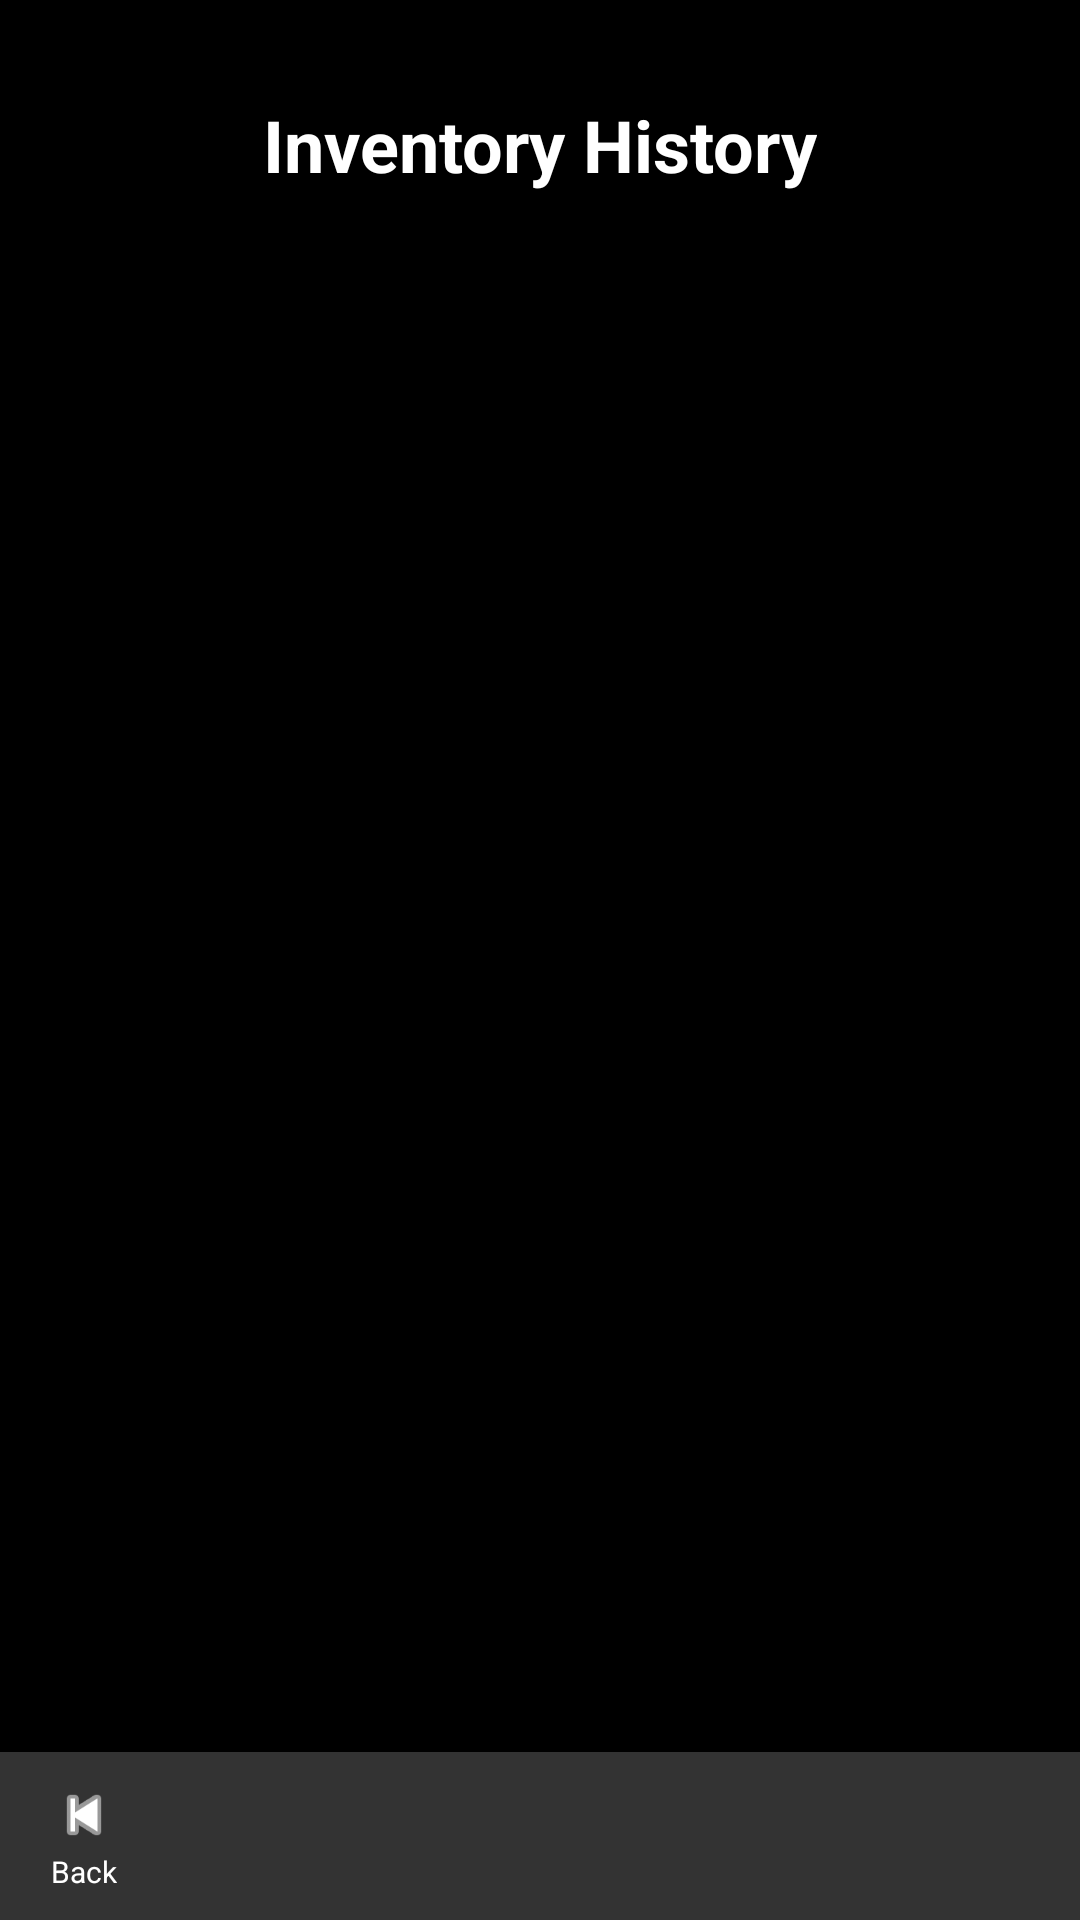

The Android layout XML behind this screen, and the referenced resources:
<!-- AndroidManifest.xml: application theme Theme.CS360_ProjectTwo_InventoryApp_DustinDavis -->
<!-- res/layout/activity_history.xml -->
<?xml version="1.0" encoding="utf-8"?>
<androidx.constraintlayout.widget.ConstraintLayout
    xmlns:android="http://schemas.android.com/apk/res/android"
    xmlns:app="http://schemas.android.com/apk/res-auto"
    xmlns:tools="http://schemas.android.com/tools"
    android:layout_width="match_parent"
    android:layout_height="match_parent"
    android:background="#000000"
    tools:context=".HistoryActivity">

    
    <TextView
        android:id="@+id/historyTitle"
        android:layout_width="wrap_content"
        android:layout_height="wrap_content"
        android:layout_marginStart="16dp"
        android:layout_marginTop="32dp"
        android:layout_marginEnd="16dp"
        android:text="Inventory History"
        android:textColor="#FFFFFF"
        android:textSize="24sp"
        android:textStyle="bold"
        app:layout_constraintTop_toTopOf="parent"
        app:layout_constraintStart_toStartOf="parent"
        app:layout_constraintEnd_toEndOf="parent" />

    
    <TextView
        android:id="@+id/emptyHistoryText"
        android:layout_width="wrap_content"
        android:layout_height="wrap_content"
        android:layout_margin="24dp"
        android:gravity="center"
        android:text="No inventory history has been recorded yet."
        android:textColor="#BBBBBB"
        android:textSize="16sp"
        android:visibility="gone"
        app:layout_constraintTop_toBottomOf="@id/historyTitle"
        app:layout_constraintBottom_toTopOf="@id/bottomNavBar"
        app:layout_constraintStart_toStartOf="parent"
        app:layout_constraintEnd_toEndOf="parent" />

    
    <androidx.recyclerview.widget.RecyclerView
        android:id="@+id/historyRecyclerView"
        android:layout_width="0dp"
        android:layout_height="0dp"
        android:layout_marginStart="12dp"
        android:layout_marginTop="16dp"
        android:layout_marginEnd="12dp"
        android:layout_marginBottom="8dp"
        app:layout_constraintTop_toBottomOf="@id/historyTitle"
        app:layout_constraintBottom_toTopOf="@id/bottomNavBar"
        app:layout_constraintStart_toStartOf="parent"
        app:layout_constraintEnd_toEndOf="parent" />

    
    <LinearLayout
        android:id="@+id/bottomNavBar"
        android:layout_width="0dp"
        android:layout_height="56dp"
        android:background="#333333"
        android:orientation="horizontal"
        android:paddingStart="16dp"
        android:paddingEnd="16dp"
        app:layout_constraintBottom_toBottomOf="parent"
        app:layout_constraintStart_toStartOf="parent"
        app:layout_constraintEnd_toEndOf="parent">

        
        <LinearLayout
            android:id="@+id/backContainer"
            android:layout_width="wrap_content"
            android:layout_height="match_parent"
            android:clickable="true"
            android:focusable="true"
            android:foreground="?attr/selectableItemBackgroundBorderless"
            android:gravity="center_horizontal|center_vertical"
            android:orientation="vertical"
            android:paddingTop="4dp"
            android:paddingBottom="4dp">

            <ImageView
                android:id="@+id/backArrow"
                android:layout_width="24dp"
                android:layout_height="24dp"
                android:contentDescription="Go back"
                android:src="@android:drawable/ic_media_previous"
                app:tint="#FFFFFF" />

            <TextView
                android:id="@+id/backLabel"
                android:layout_width="wrap_content"
                android:layout_height="wrap_content"
                android:text="Back"
                android:textColor="#FFFFFF"
                android:textSize="10sp" />

        </LinearLayout>

        
        <View
            android:layout_width="0dp"
            android:layout_height="match_parent"
            android:layout_weight="1" />

    </LinearLayout>

</androidx.constraintlayout.widget.ConstraintLayout>
<!-- resources referenced by this layout -->
<resources>
  <style name="Theme.CS360_ProjectTwo_InventoryApp_DustinDavis" parent="Base.Theme.CS360_ProjectTwo_InventoryApp_DustinDavis" />
  <style name="Base.Theme.CS360_ProjectTwo_InventoryApp_DustinDavis" parent="Theme.Material3.DayNight.NoActionBar">
          
          
      </style>
</resources>
